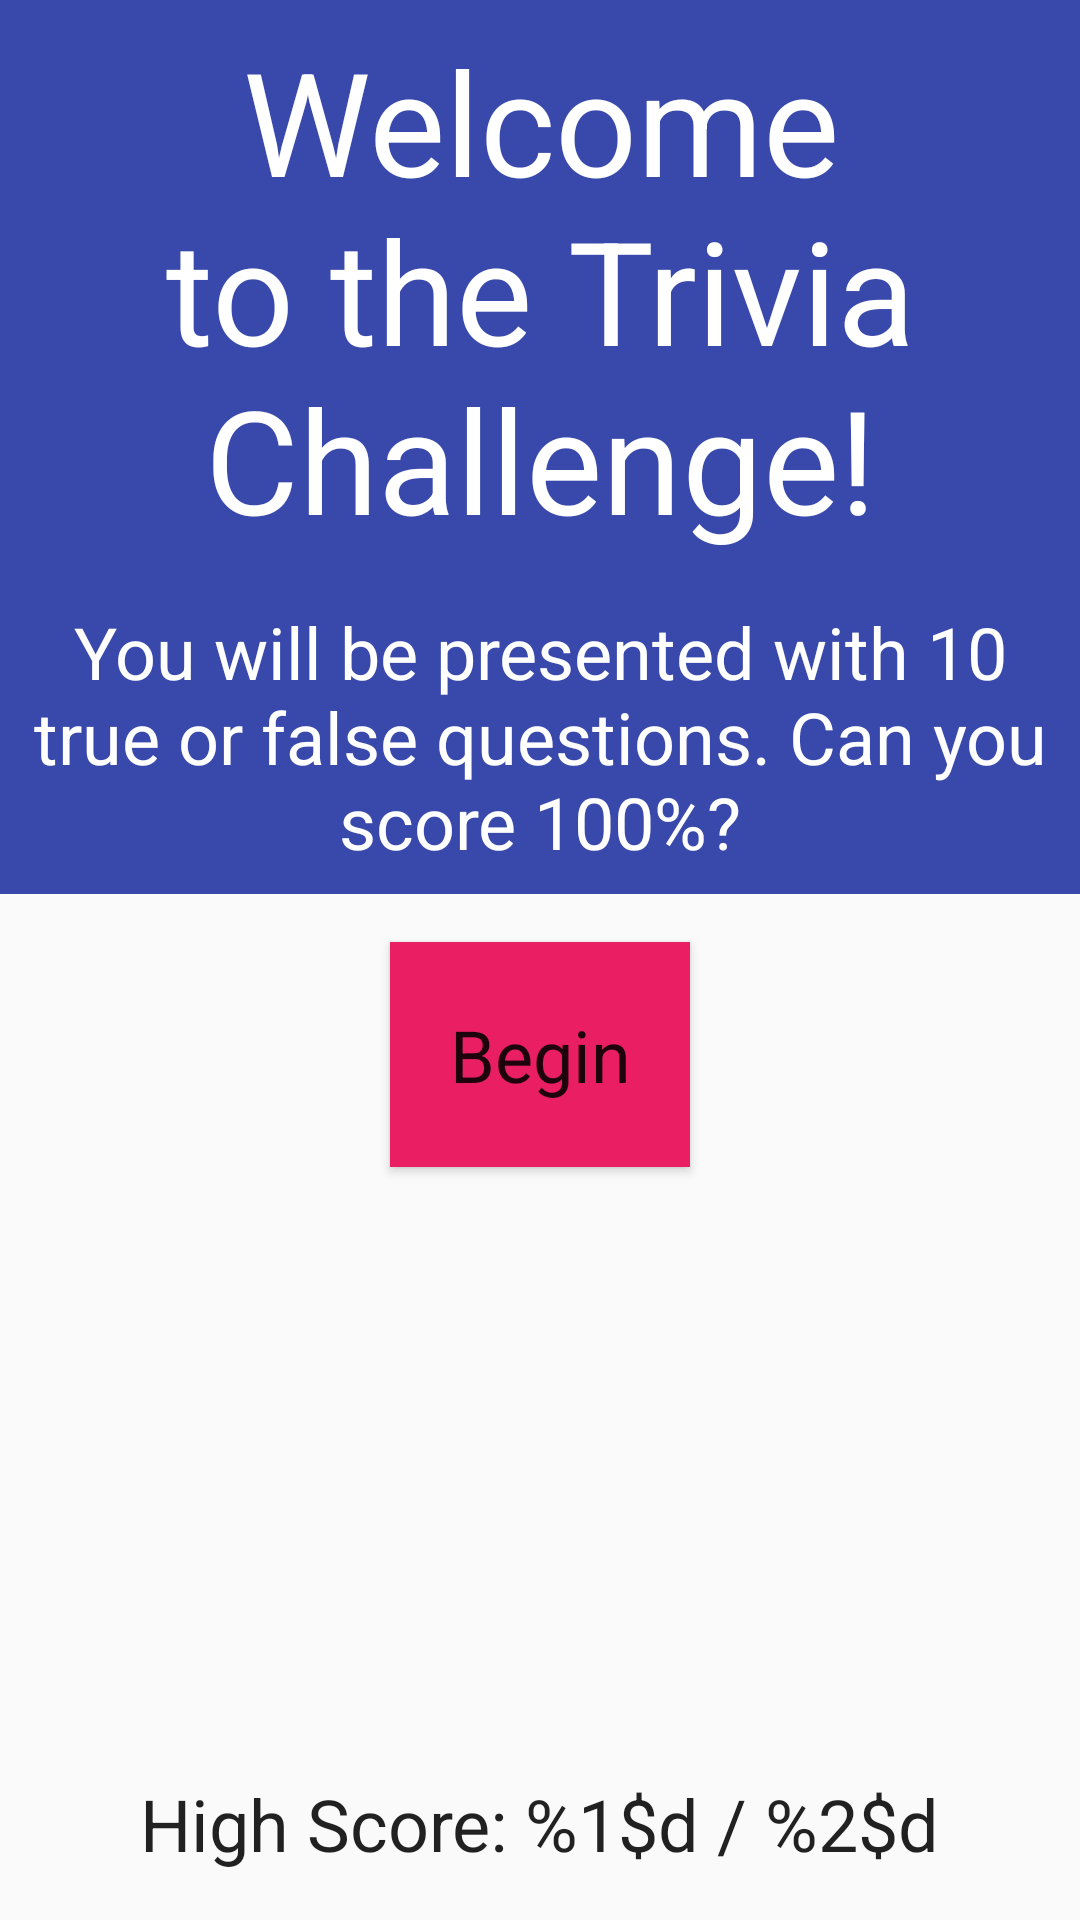

Android layout source for this screen:
<!-- AndroidManifest.xml: application theme AppTheme -->
<!-- res/layout/activity_main.xml -->
<?xml version="1.0" encoding="utf-8"?>
<FrameLayout
    xmlns:android="http://schemas.android.com/apk/res/android"
    xmlns:tools="http://schemas.android.com/tools"
    android:layout_width="match_parent"
    android:layout_height="match_parent"
    tools:context="com.rdm.triviachallenge.MainActivity">

    <ImageView
        android:layout_width="match_parent"
        android:layout_height="match_parent"
        android:src="@drawable/main_background_image"
        android:scaleType="centerCrop"
        android:alpha="1.0"/>

    <RelativeLayout
        android:layout_width="match_parent"
        android:layout_height="match_parent">

        <TextView
            android:id="@+id/welcome"
            android:layout_centerHorizontal="true"
            android:background="@color/colorPrimary"
            android:layout_width="match_parent"
            android:layout_height="wrap_content"
            android:textSize="48sp"
            android:padding="8dp"

            android:text="@string/welcome"
            android:gravity="center"
            android:textColor="#ffff"
            />

        <TextView
            android:id="@+id/instruction"
            android:layout_below="@+id/welcome"
            android:layout_centerHorizontal="true"
            android:layout_width="match_parent"
            android:layout_height="wrap_content"
            android:background="@color/colorPrimary"
            android:textSize="24sp"
            android:text="@string/instruction"
            android:padding="8dp"
            android:textColor="#ffff"
            android:gravity="center"
            tools:text="You will be presented with 10 true or false questions. Can you score 100%?"/>


        <Button
        android:id="@+id/button"
            android:layout_below="@+id/instruction"
        android:layout_width="100dp"
        android:layout_height="75dp"
        android:layout_marginTop="16dp"
        android:onClick="newGame"
        android:clickable="true"
        android:text="@string/new_game"
          android:layout_centerHorizontal="true"

        android:background="@color/colorAccent"
        android:textAppearance="@style/TextAppearance.AppCompat.Headline"/>

    <TextView
        android:id="@+id/highscoreText"
        android:layout_alignParentBottom="true"
        android:layout_centerHorizontal="true"
        android:layout_width="wrap_content"
        android:layout_height="wrap_content"
        android:layout_marginBottom="16dp"
        android:text="@string/high_score"
        tools:text="High Score: 5 / 10"
        android:textAppearance="@style/TextAppearance.AppCompat.Headline" />

    <TextView
        android:id="@+id/gameResult"
        android:layout_below="@+id/button"
        android:layout_width="wrap_content"
        android:layout_height="wrap_content"
        android:layout_marginBottom="0dp"
        android:layout_marginLeft="0dp"
        android:layout_marginRight="0dp"
        android:layout_marginTop="0dp"
        android:text="@string/game_finished"
        android:textAppearance="@style/TextAppearance.AppCompat.Headline"
        android:visibility="gone"
        />

    <TextView
        android:id="@+id/resultScore"
        android:layout_below="@+id/gameResult"
        android:layout_width="wrap_content"
        android:layout_height="wrap_content"
        android:layout_marginBottom="16dp"
        android:layout_marginLeft="0dp"
        android:layout_marginRight="0dp"
        android:layout_marginTop="0dp"
        android:text="@string/score_result"
        android:layout_alignParentBottom="true"
        android:layout_centerHorizontal="true"
        android:textAppearance="@style/TextAppearance.AppCompat.Headline"
        android:visibility="gone"
        />

    </RelativeLayout>
</FrameLayout>
<!-- resources referenced by this layout -->
<resources>
  <color name="colorAccent">#e91e63</color>
  <color name="colorPrimary">#3949ab</color>
  <string name="game_finished">Game Finished</string>
  <string name="high_score">High Score: %1$d / %2$d</string>
  <string name="instruction">You will be presented with 10 true or false questions.
          Can you score 100%?</string>
  <string name="new_game">Begin</string>
  <string name="score_result">Your Score was %1$d / %2$d</string>
  <string name="welcome">Welcome to the Trivia Challenge!</string>
  <style name="AppTheme" parent="Theme.AppCompat.Light.DarkActionBar">
          
          <item name="colorPrimary">@color/colorPrimary</item>
          <item name="colorPrimaryDark">@color/colorPrimaryDark</item>
          <item name="colorAccent">@color/colorAccent</item>
          
          <item name="android:windowAnimationStyle">@style/WindowAnimationTransition</item>
      </style>
  <color name="colorPrimaryDark">#00227b</color>
  <style name="WindowAnimationTransition">
          <item name="android:windowEnterAnimation">@android:anim/fade_in</item>
          <item name="android:windowExitAnimation">@android:anim/fade_out</item>
      </style>
</resources>
